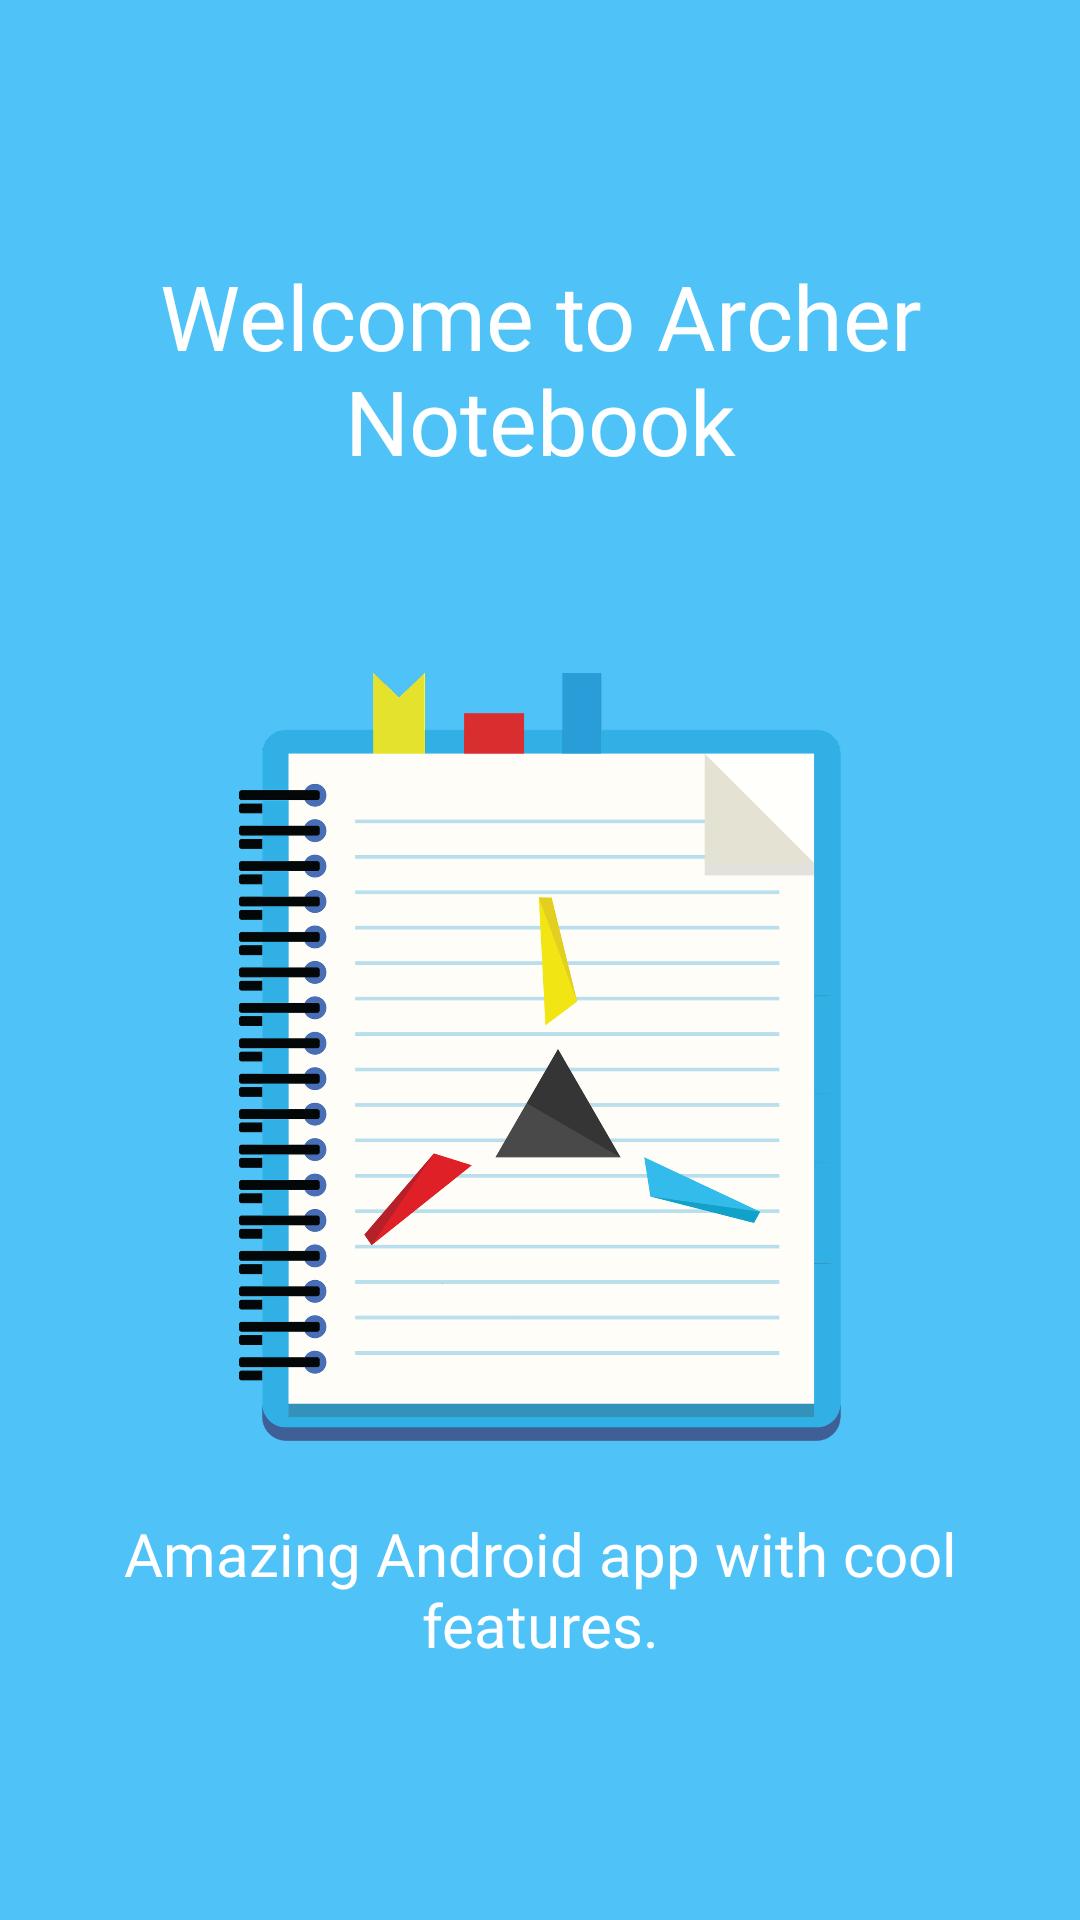

Layout XML and referenced resources for this Android screen:
<!-- AndroidManifest.xml: application theme AppTheme -->
<!-- res/layout/welcome_slide_one.xml -->
<?xml version="1.0" encoding="utf-8"?>
<RelativeLayout xmlns:android="http://schemas.android.com/apk/res/android"
    xmlns:tools="http://schemas.android.com/tools"
    android:layout_width="match_parent"
    android:layout_height="match_parent"
    android:background="@color/slide_one">

    <LinearLayout
        android:layout_width="wrap_content"
        android:layout_height="wrap_content"
        android:layout_centerInParent="true"
        android:gravity="center_horizontal"
        android:orientation="vertical"
        tools:ignore="UselessParent">

        <TextView
            style="@style/TextIntroSlidersUp"
            android:layout_marginBottom="64dp"
            android:fontFamily="@font/bahnschrift"
            android:text="@string/slide_one_top_text" />

        <ImageView
            style="@style/ImageViewSliders"
            android:contentDescription="@null"
            android:src="@drawable/notebook_with_logo" />

        <TextView
            style="@style/TextIntroSlidersDown"
            android:fontFamily="@font/bahnschrift"
            android:text="@string/slide_one_down_text" />
    </LinearLayout>


</RelativeLayout>
<!-- resources referenced by this layout -->
<resources>
  <color name="slide_one">#4FC3F7</color>
  <!-- drawable notebook_with_logo: png bitmap (drawable-hdpi, 71193 bytes) -->
  <string name="slide_one_down_text">Amazing Android app with cool\nfeatures.</string>
  <string name="slide_one_top_text">Welcome to Archer Notebook</string>
  <style name="ImageViewSliders">
          <item name="android:layout_width">256dp</item>
          <item name="android:layout_height">256dp</item>
          <item name="android:layout_marginBottom">24dp</item>
          <item name="android:contentDescription">@null</item>
      </style>
  <style name="TextIntroSlidersDown">
          <item name="android:layout_width">wrap_content</item>
          <item name="android:layout_height">wrap_content</item>
          <item name="android:textAlignment">center</item>
          <item name="android:textColor">@android:color/white</item>
          <item name="android:textSize">20sp</item>
      </style>
  <style name="TextIntroSlidersUp">
          <item name="android:layout_width">wrap_content</item>
          <item name="android:layout_height">wrap_content</item>
          <item name="android:textAlignment">center</item>
          <item name="android:textColor">@android:color/white</item>
          <item name="android:textSize">30sp</item>
      </style>
  <style name="AppTheme" parent="Theme.AppCompat.Light.DarkActionBar">
          
          <item name="colorPrimary">@color/colorPrimary</item>
          <item name="colorPrimaryDark">@color/colorPrimaryDark</item>
          <item name="colorAccent">@color/colorAccent</item>
          
          
      </style>
  <color name="colorPrimary">#AB47BC</color>
  <color name="colorPrimaryDark">#8E24AA</color>
  <color name="colorAccent">#E040FB</color>
</resources>
